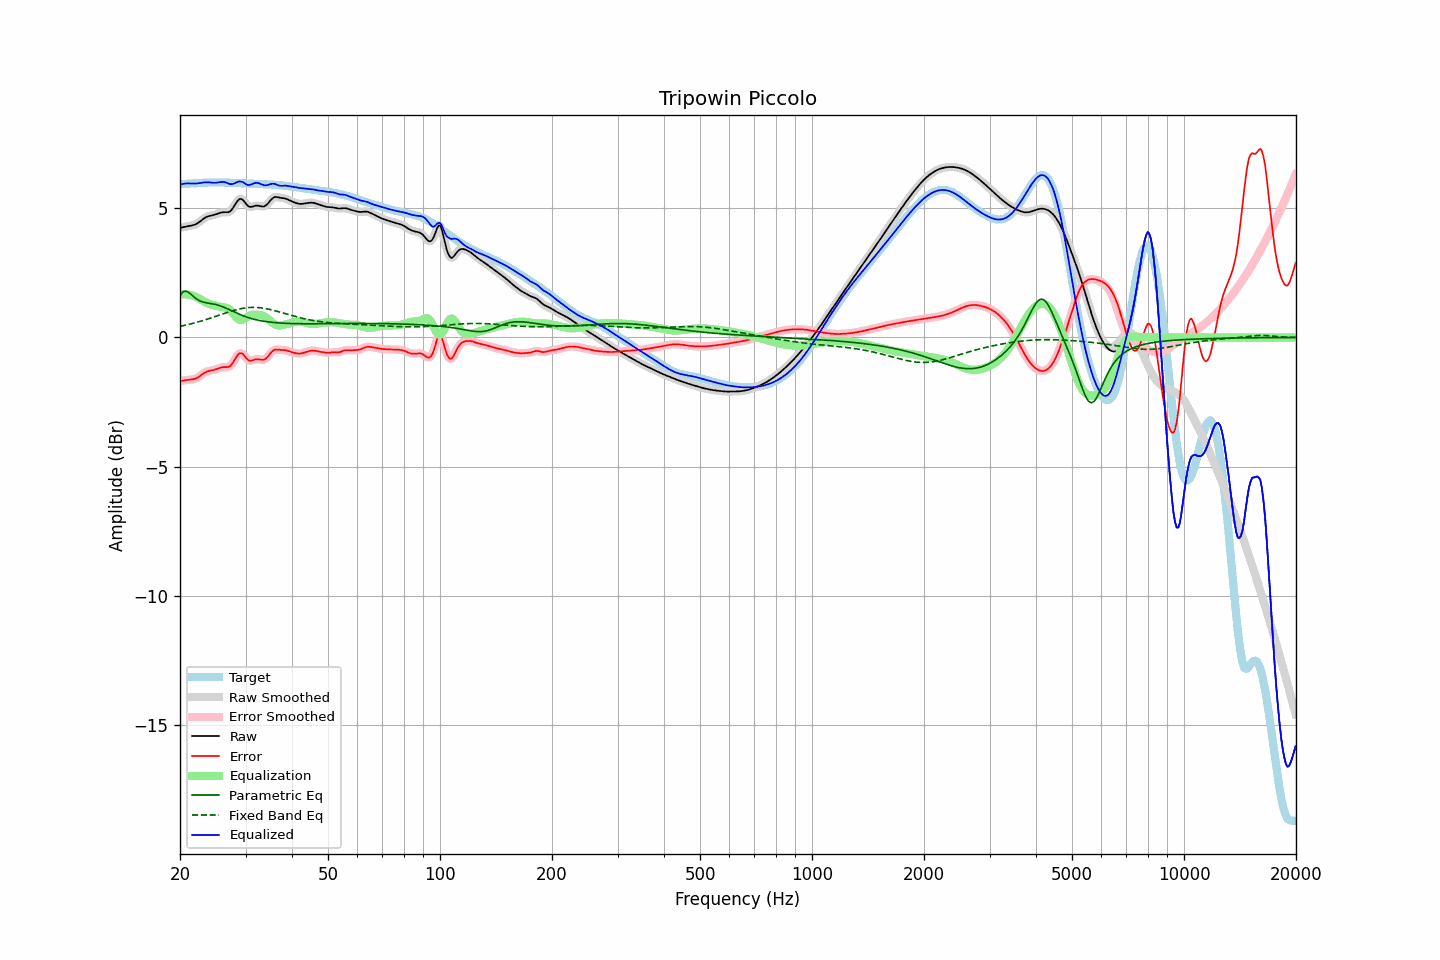

Source data for this figure (header and first rows):
frequency, raw, error, smoothed, error_smoothed, equalization, parametric_eq, fixed_band_eq, equalized_raw, equalized_smoothed, target
20.00, 4.24, -1.69, 4.24, -1.69, 1.67, 1.63, 0.43, 5.91, 5.91, 5.93
20.20, 4.25, -1.68, 4.25, -1.68, 1.67, 1.70, 0.44, 5.92, 5.92, 5.93
20.40, 4.26, -1.67, 4.26, -1.67, 1.67, 1.77, 0.46, 5.94, 5.94, 5.93
20.61, 4.28, -1.66, 4.28, -1.66, 1.67, 1.78, 0.47, 5.95, 5.95, 5.94
20.81, 4.29, -1.65, 4.29, -1.65, 1.66, 1.79, 0.48, 5.95, 5.95, 5.94
21.02, 4.30, -1.64, 4.30, -1.64, 1.65, 1.75, 0.50, 5.96, 5.96, 5.94
21.23, 4.31, -1.63, 4.31, -1.63, 1.64, 1.71, 0.51, 5.95, 5.95, 5.95
21.44, 4.32, -1.63, 4.32, -1.63, 1.63, 1.66, 0.53, 5.95, 5.95, 5.95
21.66, 4.34, -1.62, 4.34, -1.62, 1.61, 1.60, 0.54, 5.95, 5.95, 5.96
21.87, 4.36, -1.60, 4.36, -1.60, 1.59, 1.55, 0.56, 5.95, 5.95, 5.96
22.09, 4.38, -1.58, 4.38, -1.58, 1.57, 1.50, 0.58, 5.95, 5.95, 5.96
22.31, 4.42, -1.55, 4.42, -1.55, 1.54, 1.46, 0.59, 5.96, 5.96, 5.97
22.54, 4.46, -1.51, 4.46, -1.51, 1.50, 1.42, 0.61, 5.96, 5.96, 5.97
22.76, 4.51, -1.47, 4.51, -1.47, 1.46, 1.40, 0.63, 5.97, 5.97, 5.98
22.99, 4.56, -1.42, 4.56, -1.42, 1.43, 1.37, 0.65, 5.99, 5.98, 5.98
23.22, 4.60, -1.38, 4.60, -1.38, 1.39, 1.36, 0.67, 5.99, 5.99, 5.98
23.45, 4.64, -1.34, 4.64, -1.34, 1.36, 1.34, 0.69, 6.00, 6.00, 5.98
23.69, 4.67, -1.31, 4.67, -1.32, 1.33, 1.33, 0.71, 6.00, 6.00, 5.99
23.92, 4.69, -1.30, 4.69, -1.30, 1.30, 1.32, 0.73, 6.00, 6.00, 5.99
24.16, 4.71, -1.28, 4.71, -1.28, 1.28, 1.31, 0.75, 5.99, 5.99, 5.99
24.40, 4.72, -1.27, 4.72, -1.27, 1.26, 1.30, 0.77, 5.98, 5.98, 5.99
24.65, 4.73, -1.26, 4.73, -1.26, 1.25, 1.29, 0.79, 5.98, 5.98, 5.99
24.89, 4.75, -1.24, 4.75, -1.24, 1.23, 1.28, 0.81, 5.98, 5.98, 5.99
25.14, 4.77, -1.22, 4.77, -1.22, 1.21, 1.26, 0.83, 5.99, 5.99, 5.99
25.39, 4.80, -1.20, 4.80, -1.20, 1.20, 1.24, 0.85, 6.00, 6.00, 5.99
25.65, 4.82, -1.17, 4.82, -1.17, 1.19, 1.22, 0.88, 6.01, 6.01, 5.99
25.91, 4.83, -1.16, 4.83, -1.16, 1.18, 1.20, 0.90, 6.01, 6.01, 5.99
26.16, 4.84, -1.15, 4.84, -1.15, 1.17, 1.18, 0.92, 6.01, 6.01, 5.99
26.43, 4.84, -1.15, 4.84, -1.15, 1.16, 1.15, 0.94, 6.00, 6.00, 5.99
26.69, 4.84, -1.15, 4.84, -1.15, 1.14, 1.12, 0.96, 5.98, 5.98, 5.99
26.96, 4.84, -1.14, 4.84, -1.14, 1.11, 1.09, 0.98, 5.95, 5.95, 5.98
27.23, 4.87, -1.12, 4.87, -1.11, 1.06, 1.06, 1.00, 5.93, 5.94, 5.98
27.50, 4.92, -1.06, 4.93, -1.05, 1.00, 1.03, 1.02, 5.93, 5.93, 5.98
27.77, 5.01, -0.97, 5.01, -0.97, 0.93, 1.01, 1.04, 5.94, 5.94, 5.98
28.05, 5.11, -0.87, 5.11, -0.87, 0.85, 0.98, 1.05, 5.96, 5.96, 5.97
28.33, 5.21, -0.76, 5.21, -0.76, 0.78, 0.95, 1.07, 5.99, 5.99, 5.97
28.62, 5.30, -0.67, 5.29, -0.68, 0.72, 0.92, 1.09, 6.02, 6.01, 5.97
28.90, 5.35, -0.62, 5.34, -0.62, 0.68, 0.89, 1.10, 6.03, 6.03, 5.97
29.19, 5.35, -0.61, 5.35, -0.61, 0.67, 0.87, 1.11, 6.02, 6.02, 5.96
29.48, 5.33, -0.63, 5.32, -0.64, 0.68, 0.84, 1.13, 6.01, 6.00, 5.96
29.78, 5.25, -0.71, 5.25, -0.70, 0.71, 0.82, 1.14, 5.97, 5.97, 5.96
30.08, 5.18, -0.78, 5.18, -0.78, 0.75, 0.80, 1.14, 5.93, 5.93, 5.96
30.38, 5.10, -0.85, 5.11, -0.85, 0.80, 0.78, 1.15, 5.90, 5.90, 5.95
30.68, 5.05, -0.90, 5.06, -0.89, 0.83, 0.76, 1.16, 5.89, 5.90, 5.95
30.99, 5.05, -0.90, 5.05, -0.90, 0.86, 0.74, 1.16, 5.91, 5.91, 5.95
31.30, 5.06, -0.89, 5.05, -0.89, 0.88, 0.72, 1.16, 5.93, 5.93, 5.95
31.61, 5.07, -0.87, 5.07, -0.87, 0.88, 0.70, 1.16, 5.96, 5.96, 5.94
31.93, 5.09, -0.85, 5.09, -0.85, 0.88, 0.69, 1.16, 5.98, 5.97, 5.94
32.24, 5.10, -0.84, 5.10, -0.84, 0.88, 0.67, 1.16, 5.98, 5.97, 5.94
32.57, 5.09, -0.84, 5.09, -0.84, 0.87, 0.66, 1.15, 5.96, 5.96, 5.93
32.89, 5.08, -0.86, 5.08, -0.86, 0.86, 0.65, 1.15, 5.94, 5.94, 5.93
33.22, 5.06, -0.87, 5.06, -0.87, 0.85, 0.64, 1.14, 5.91, 5.91, 5.93
33.55, 5.06, -0.87, 5.07, -0.86, 0.83, 0.63, 1.13, 5.89, 5.89, 5.93
33.89, 5.09, -0.84, 5.09, -0.83, 0.79, 0.62, 1.12, 5.88, 5.88, 5.92
34.23, 5.13, -0.78, 5.14, -0.78, 0.75, 0.61, 1.11, 5.89, 5.89, 5.92
34.57, 5.20, -0.72, 5.20, -0.71, 0.70, 0.60, 1.09, 5.90, 5.90, 5.92
34.92, 5.28, -0.63, 5.28, -0.64, 0.65, 0.59, 1.08, 5.92, 5.92, 5.91
35.27, 5.35, -0.56, 5.35, -0.56, 0.59, 0.59, 1.07, 5.94, 5.94, 5.91
35.62, 5.40, -0.50, 5.40, -0.51, 0.54, 0.58, 1.05, 5.94, 5.94, 5.90
35.97, 5.43, -0.47, 5.42, -0.48, 0.51, 0.57, 1.03, 5.94, 5.93, 5.90
... 635 more rows
